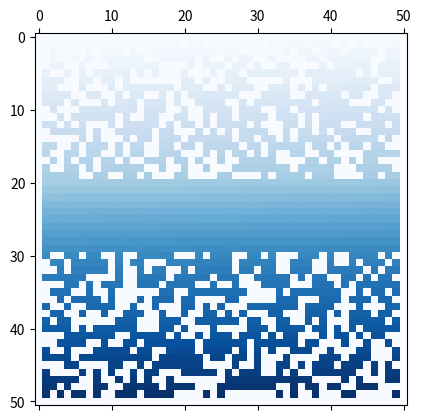

The script that saved this image: (Note: this script raises an exception after producing the figure.)
# -*- coding: utf-8 -*-
"""Improved Clustering Code

Automatically generated by Colaboratory.

Original file is located at
    https://colab.research.google.com/<link-removed>
"""

import numpy as np
from matplotlib import pyplot as plt
from random import random
from scipy import stats

"""
Didnt need to do this by hand!!! numpy can make an array of random bools

def createLattice(size, prob):     # size must be an integer, prob must be a float 0<prob<1
  lattice = np.zeros([size+1,size+1])
  #states = np.random.rand([size,size])
  for row in lattice:  
    states = np.random.rand(size+1)
    row[(states<= prob)] = 1
    row[(states>prob)] = 0 
  return lattice
 """

def createLattice(size,prob):
  lattice = np.random.binomial(1,prob,[size,size])
  return lattice

def showLattice(size,prob):
  lattice = createLattice(size,prob)
  lattice[int(size*0.4):int(size*0.6),:] = 1
  np.pad(lattice,1,mode="constant")
  clusters = np.zeros([size+1,size+1]) 
  n=1
  for i in range(1,size):
    for j in range(1,size):
      if lattice[i,j] ==1:
        clusters[i,j] = n
        n+=1
  #np.pad(clusters,1,mode="constant")
  plt.matshow(clusters, cmap='Blues')

showLattice(50,0.6)

def cleanUpLattice(size,prob,noiseSize, plot = True):
  #size = size+1
  trial = size * 2
  soln = False
  lattice = createLattice(size,prob)
  np.pad(lattice,1,mode="constant")
  lattice[int(size*0.4):int(size*0.6),:] = 1
  clusters = np.zeros([size+1,size+1])                    
  clusters[0,lattice[0,:]==1] = 1
  n=1
  for i in range(1,size):
    for j in range(1,size):
      if lattice[i,j] ==1:
        clusters[i,j] = n
        n+=1
  for x in range(trial):
    for i in range(1,size):
      for j in range(1,size):
        if clusters[i,j] != 0:
            if (clusters[i-1,j]==0 and clusters [i+1,j]==0) or (clusters[i,j-1]==0 and clusters[i,j+1]==0):
              clusters[i,j]=0
            else:
              mx = np.max([clusters[i,j], clusters[i,j-1],clusters[i,j+1],clusters[i-1,j],clusters[i+1,j]])
              if mx != clusters[i,j]:
                #print('change!'+str(mx))
                clusters[i,j] = mx
  vals,counts = np.unique(clusters, return_counts=True)
  for i in range(len(vals)):
    if counts[i] < noiseSize:
      clusters[vals[i]==clusters] = 0
  #index = np.argmax(counts)
  #print(vals[index])
  for item in clusters[size-1,:size]:
    #print(item)
    if item in clusters[1,:size] and item !=0:
      soln = True
      #print("solution possible")
  #plt.matshow(lattice[:size,:size],cmap = 'Reds')
  #plt.colorbar()
  if plot == True:
    plt.matshow(clusters, cmap='Blues')
    #plt.colorbar()
    plt.title(str(size)+' by '+str(size)+", "+str(prob*100)+'% Concentration')
  return soln

cleanUpLattice(50,0.5,60)

def stats(size,prob,length):
  results = np.full(length,False)
  for i in range(len(results)):
    results[i] = solveLattice(size,prob,plot=False)
  out = np.sum(results) / length
  return(out)

stats(20,0.6,20)

def probStats(size,length=30,step=0.05):
  data = np.array([])
  probs = np.arange(0,1,step)
  for prob in probs:
    data = np.append(data, stats(size,prob,length))
  plt.plot(probs,data,label = 'Matrix Size ='+str(size))

probStats(10)
probStats(20)
probStats(30)
plt.xlabel('Probability of any single site being permeable')
plt.ylabel('Probability of electron passing')
plt.legend()

probStats(3,length = 100)
probStats(30,length = 100)
plt.xlabel('Probability of any single site being permeable')
plt.ylabel('Probability of electron passing')
plt.legend()

probStats(1,length = 400)
x = np.arange(0,2)
plt.plot(x,x,label = 'y = x')
plt.xlabel('Probability of any single site being permeable')
plt.ylabel('Probability of electron passing')
plt.legend()

